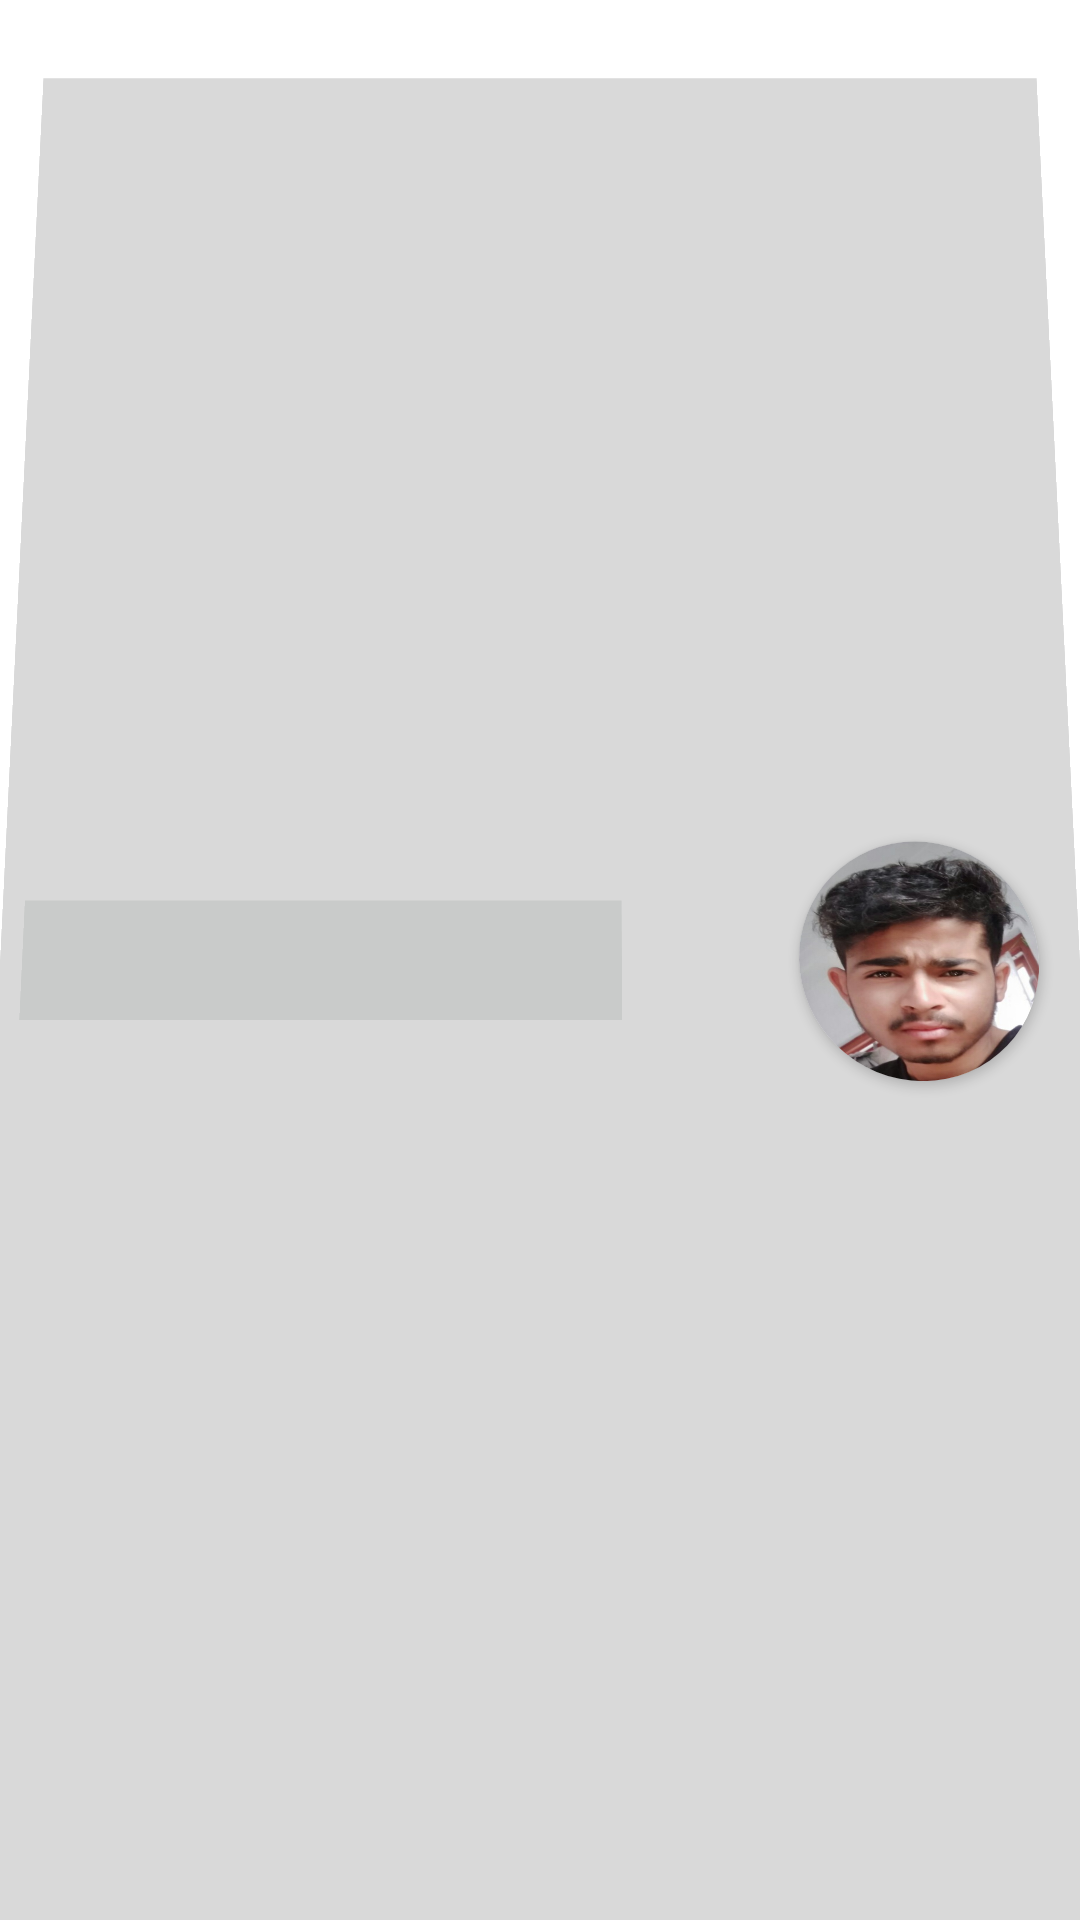

Layout XML and referenced resources for this Android screen:
<!-- AndroidManifest.xml: application theme Theme.MyApplication -->
<!-- res/layout/fragment_profile_collapse.xml -->
<?xml version="1.0" encoding="utf-8"?>
<androidx.constraintlayout.widget.ConstraintLayout xmlns:android="http://schemas.android.com/apk/res/android"
    xmlns:app="http://schemas.android.com/apk/res-auto"
    xmlns:tools="http://schemas.android.com/tools"
    android:layout_width="match_parent"
    android:layout_height="100dp"
    android:background="@color/secondary_gray"
    android:rotationX="3"
    tools:context=".activities.user_profile.ProfileCollapseFragment">


    <TextView

        android:id="@+id/TVName"

        android:layout_width="200dp"
        android:layout_height="40dp"
        android:background="#C9CBCA "
        android:fontFamily="@font/charger"
        android:gravity="start"
        android:textColor="@color/black"
        android:textSize="30sp"
        app:layout_constraintBottom_toBottomOf="parent"
        app:layout_constraintEnd_toStartOf="@+id/cardView"
        app:layout_constraintHorizontal_bias="0.11"
        app:layout_constraintStart_toStartOf="parent"
        app:layout_constraintTop_toTopOf="parent">

    </TextView>

    <androidx.cardview.widget.CardView
        android:id="@+id/cardView"
        android:layout_width="80dp"
        android:layout_height="80dp"
        app:cardCornerRadius="45dp"

        android:layout_centerHorizontal="true"
        android:layout_centerVertical="true"
        app:layout_constraintBottom_toBottomOf="parent"
        app:layout_constraintEnd_toEndOf="parent"
        app:layout_constraintHorizontal_bias="0.951"
        app:layout_constraintStart_toStartOf="parent"
        app:layout_constraintTop_toTopOf="parent">

        <ImageView
            android:layout_width="match_parent"
            android:layout_height="match_parent"
            android:scaleType="fitXY"
            app:srcCompat="@drawable/rosh"
            android:contentDescription="@string/profileimage">

        </ImageView>
    </androidx.cardview.widget.CardView>

</androidx.constraintlayout.widget.ConstraintLayout>
<!-- resources referenced by this layout -->
<resources>
  <color name="black">#FF000000       </color>
  <color name="secondary_gray">#D9D9D9</color>
  <!-- drawable rosh: jpg bitmap (drawable, 38420 bytes) -->
  <style name="Theme.MyApplication" parent="Theme.MaterialComponents.DayNight.NoActionBar">
          
          <item name="colorPrimary">@color/purple_500</item>
          <item name="colorPrimaryVariant">@color/purple_700</item>
          <item name="colorOnPrimary">@color/white</item>
          
          <item name="colorSecondary">@color/teal_200</item>
          <item name="colorSecondaryVariant">@color/teal_700</item>
          <item name="colorOnSecondary">@color/black</item>
          
          <item name="android:statusBarColor">@color/primary_red</item>
          
      </style>
  <color name="purple_500">#FF6200EE  </color>
  <color name="purple_700">#FF3700B3  </color>
  <color name="white">#FFFFFFFF       </color>
  <color name="teal_200">#FF03DAC5    </color>
  <color name="teal_700">#FF018786    </color>
  <color name="primary_red">#39668b   </color>
</resources>
